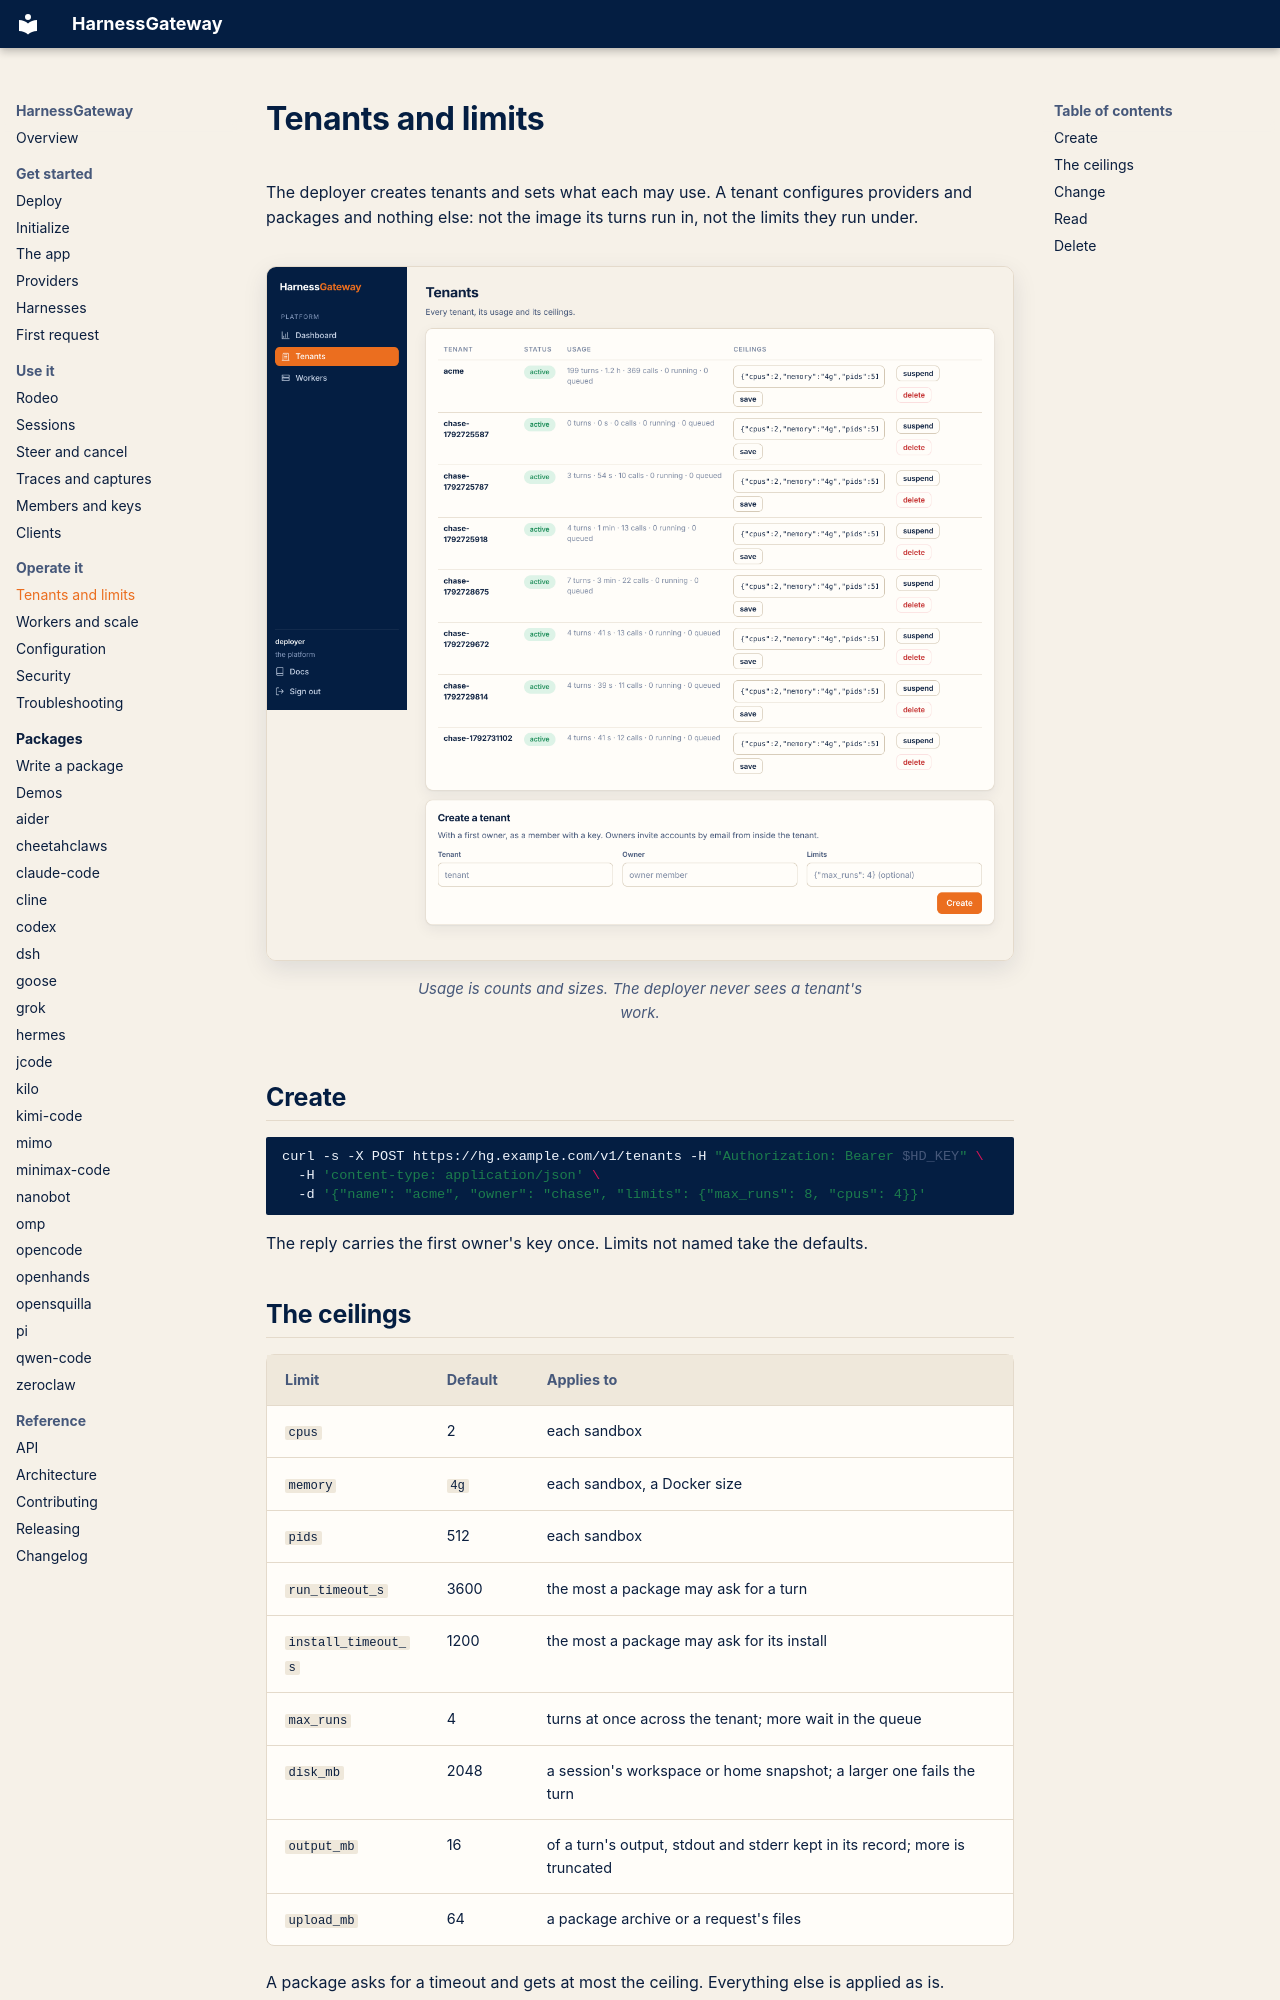

repository: mrcloudchase/harness-interface · page: tenants/index.html · generator: mkdocs

# Tenants and limits

The deployer creates tenants and sets what each may use. A tenant configures providers and
packages and nothing else: not the image its turns run in, not the limits they run under.

<figure class="shot" markdown>
![The deployer's tenants tab: status, usage, editable ceilings, suspend and delete](assets/console/tenants.png){ loading=lazy }
<figcaption>Usage is counts and sizes. The deployer never sees a tenant's work.</figcaption>
</figure>

## Create

```bash
curl -s -X POST https://hg.example.com/v1/tenants -H "Authorization: Bearer $HD_KEY" \
  -H 'content-type: application/json' \
  -d '{"name": "acme", "owner": "chase", "limits": {"max_runs": 8, "cpus": 4}}'
```

The reply carries the first owner's key once. Limits not named take the defaults.

## The ceilings

| Limit | Default | Applies to |
|---|---|---|
| `cpus` | 2 | each sandbox |
| `memory` | `4g` | each sandbox, a Docker size |
| `pids` | 512 | each sandbox |
| `run_timeout_s` | 3600 | the most a package may ask for a turn |
| `install_timeout_s` | 1200 | the most a package may ask for its install |
| `max_runs` | 4 | turns at once across the tenant; more wait in the queue |
| `disk_mb` | 2048 | a session's workspace or home snapshot; a larger one fails the turn |
| `output_mb` | 16 | of a turn's output, stdout and stderr kept in its record; more is truncated |
| `upload_mb` | 64 | a package archive or a request's files |

A package asks for a timeout and gets at most the ceiling. Everything else is applied as is.
